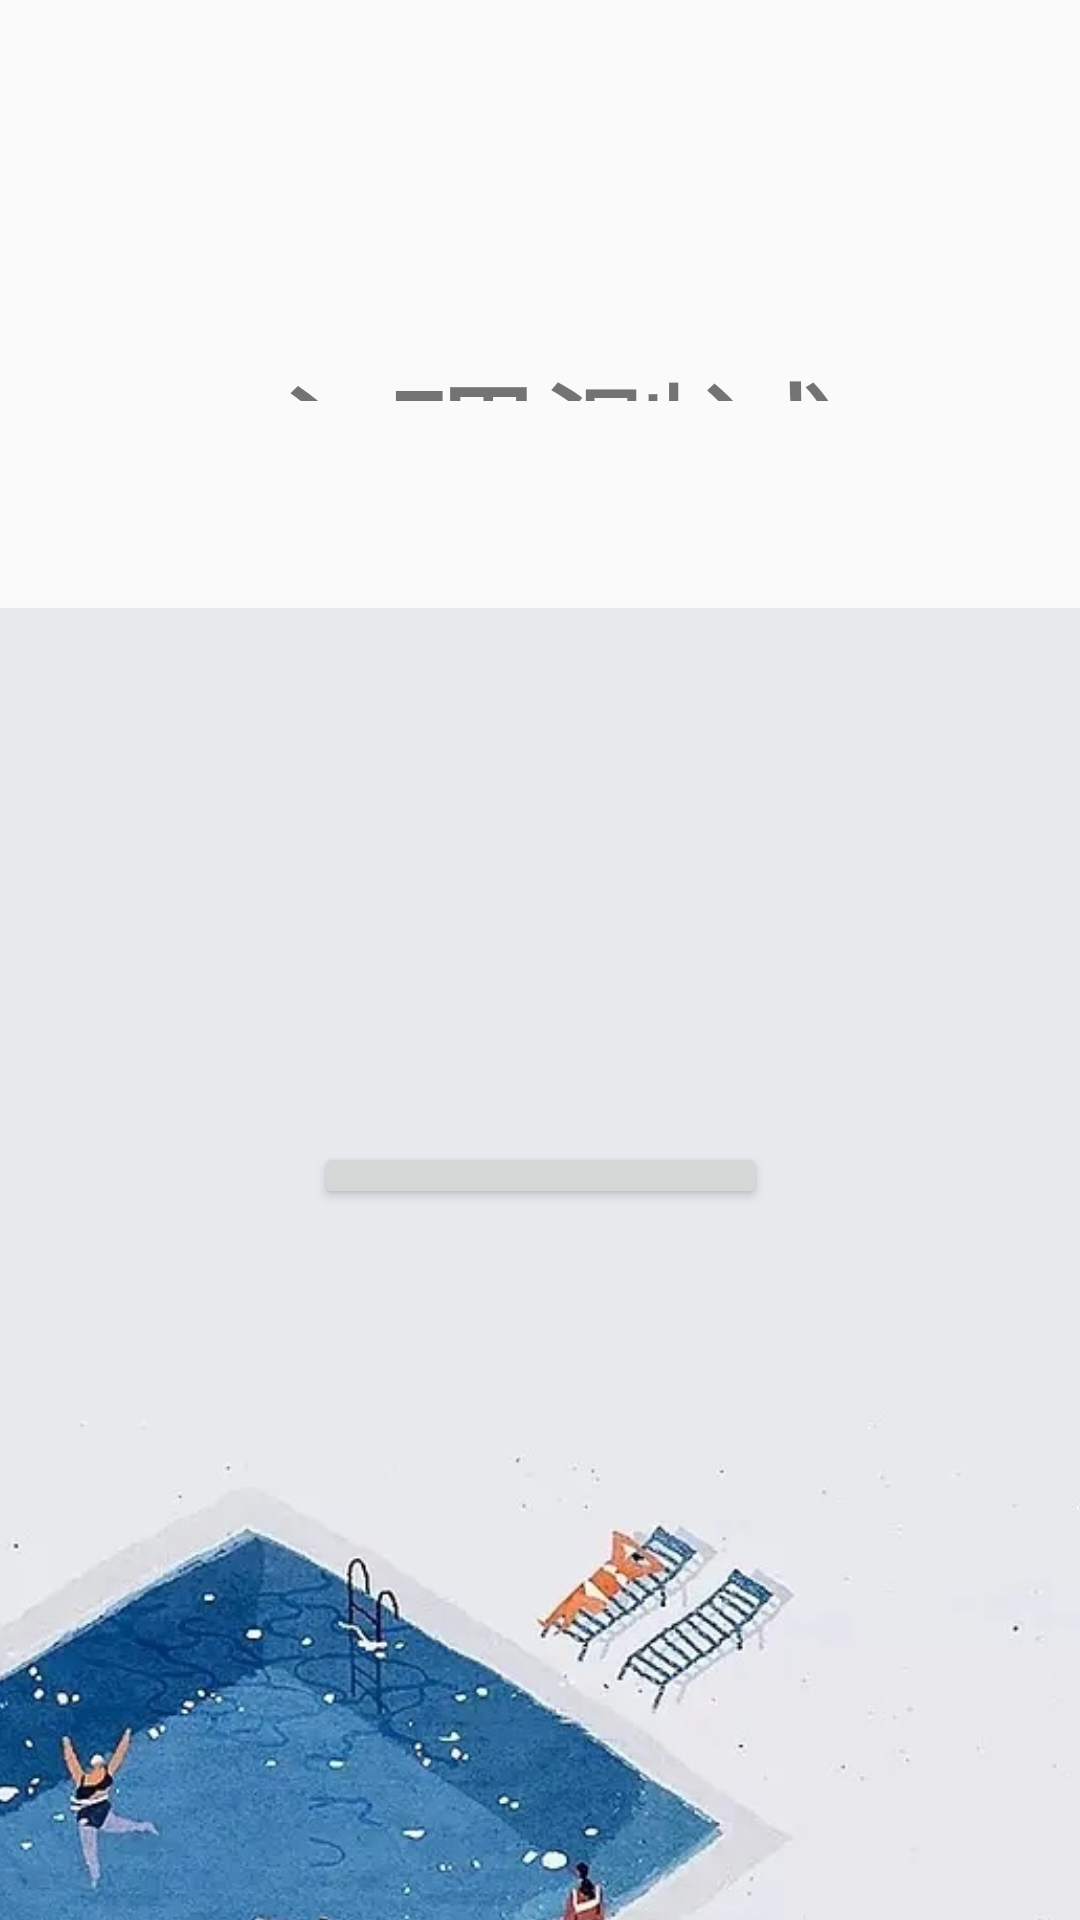

Here is an Android app screen rendered from its layout file. Give the layout XML and the strings, colors and styles it references.
<!-- AndroidManifest.xml: application theme Theme.LastSmallTestApplication -->
<!-- res/layout/activity_main.xml -->
<?xml version="1.0" encoding="utf-8"?>
<android.support.constraint.ConstraintLayout xmlns:android="http://schemas.android.com/apk/res/android"
    xmlns:app="http://schemas.android.com/apk/res-auto"
    xmlns:tools="http://schemas.android.com/tools"
    android:layout_width="match_parent"
    android:layout_height="match_parent"
    tools:context=".MainActivity">

    <TextView
        android:id="@+id/textView"
        android:layout_width="200dp"
        android:layout_height="0dp"
        android:layout_marginTop="111dp"
        android:layout_marginBottom="247dp"
        android:text="心理测试"
        android:textSize="50sp"
        app:layout_constraintBottom_toTopOf="@+id/start"
        app:layout_constraintEnd_toEndOf="parent"
        app:layout_constraintHorizontal_bias="0.497"
        app:layout_constraintStart_toStartOf="parent"
        app:layout_constraintTop_toTopOf="parent" />

    <Button
        android:id="@+id/start"
        android:layout_width="151dp"
        android:layout_height="0dp"
        android:layout_marginBottom="237dp"
        android:text="开始测试"
        android:textSize="20sp"
        app:layout_constraintBottom_toBottomOf="parent"
        app:layout_constraintEnd_toEndOf="parent"
        app:layout_constraintStart_toStartOf="parent"
        app:layout_constraintTop_toBottomOf="@+id/textView" />

    <ImageView
        android:id="@+id/imageView2"
        android:layout_width="425dp"
        android:layout_height="744dp"
        android:layout_marginTop="69dp"
        app:layout_constraintEnd_toEndOf="parent"
        app:layout_constraintStart_toStartOf="parent"
        app:layout_constraintTop_toBottomOf="@+id/textView"
        app:srcCompat="@drawable/bg" />

</android.support.constraint.ConstraintLayout>
<!-- resources referenced by this layout -->
<resources>
  <!-- drawable bg: jpg bitmap (drawable, 84537 bytes) -->
  <style name="Theme.LastSmallTestApplication" parent="Theme.AppCompat.Light.DarkActionBar">
          
          <item name="colorPrimary">@color/purple_500</item>
          <item name="colorPrimaryDark">@color/purple_700</item>
          <item name="colorAccent">@color/teal_200</item>
          
      </style>
  <!-- not gathered from this repository: default colours our renderer supplied (Android Studio template values) -->
  <color name="purple_500">#FF6200EE</color>
  <color name="purple_700">#FF3700B3</color>
  <color name="teal_200">#FF03DAC5</color>
</resources>
